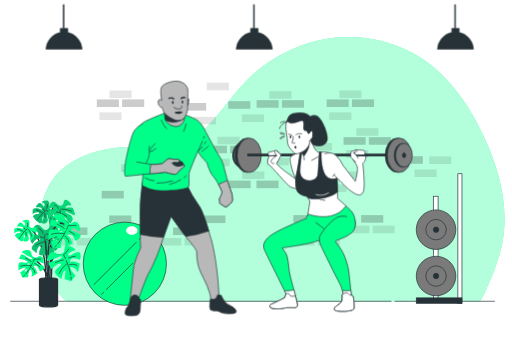
t = 0.00 s
t = 0.50 s: frame unchanged from t = 0.00 s, image omitted
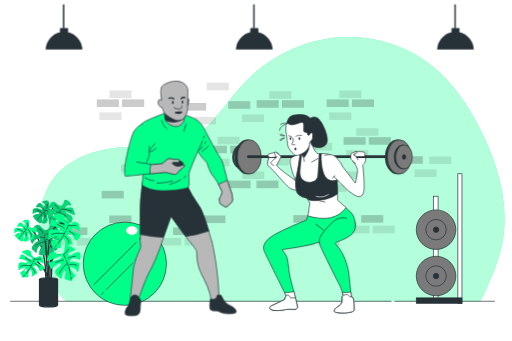
t = 0.69 s
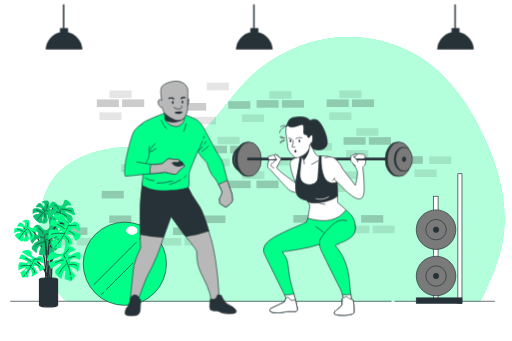
t = 1.06 s
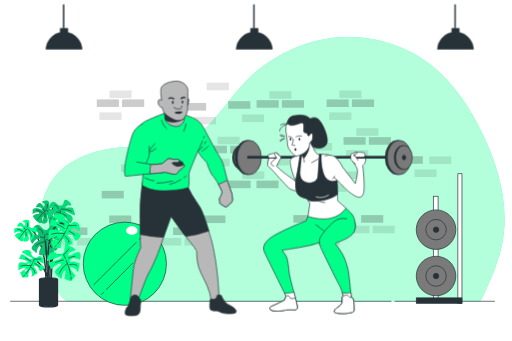
t = 1.25 s
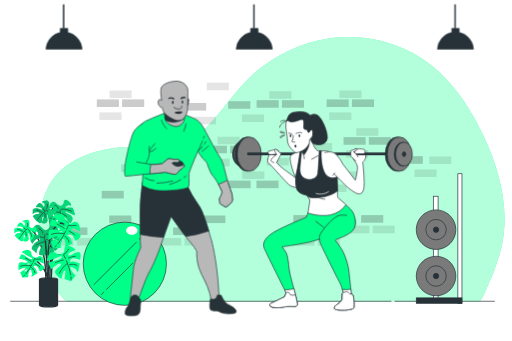
t = 1.63 s

The animated SVG that drew these frames (rendered in a browser with its animation timeline set to each time). Animation: 1 CSS @keyframes rule; one cycle of 2.00 s, repeats indefinitely.

<svg class="animated" id="freepik_stories-coach" xmlns="http://www.w3.org/2000/svg" viewBox="0 0 750 500" version="1.1" xmlns:xlink="http://www.w3.org/1999/xlink" xmlns:svgjs="http://svgjs.com/svgjs"><style>svg#freepik_stories-coach:not(.animated) .animable {opacity: 0;}svg#freepik_stories-coach.animated #freepik--character-2--inject-322 {animation: 1.5s Infinite  linear floating;animation-delay: -0.5s;}            @keyframes floating {                0% {                    opacity: 1;                    transform: translateY(0px);                }                50% {                    transform: translateY(-10px);                }                100% {                    opacity: 1;                    transform: translateY(0px);                }            }        </style><g id="freepik--background-simple--inject-322" class="animable" style="transform-origin: 397.967px 247.937px;"><path d="M682.21,151.9c-20-30.17-45-56.58-77.49-74.11C525.93,35.26,432.6,52.22,368,111.49c-24.39,22.35-41.48,51.34-65,74.55-11.5,11.36-24.62,21.56-40,26.94-26.48,9.25-57.55.59-85.08,2.87-41.22,3.41-87.6,18.84-107.4,58C49.69,314.9,53,369.17,74,409.53c3.34,6.42,17,32.21,25.69,32.21H702.9c2.4,0,9.71-17.77,10.62-19.64a293,293,0,0,0,20.15-54.65c14.91-57.56-.84-117.43-25.83-169.76A378,378,0,0,0,682.21,151.9Z" style="fill: #00FF88; transform-origin: 397.967px 247.937px;" id="elfw2j35iak5t" class="animable"></path><g id="elpzaejz9m0hl"><path d="M682.21,151.9c-20-30.17-45-56.58-77.49-74.11C525.93,35.26,432.6,52.22,368,111.49c-24.39,22.35-41.48,51.34-65,74.55-11.5,11.36-24.62,21.56-40,26.94-26.48,9.25-57.55.59-85.08,2.87-41.22,3.41-87.6,18.84-107.4,58C49.69,314.9,53,369.17,74,409.53c3.34,6.42,17,32.21,25.69,32.21H702.9c2.4,0,9.71-17.77,10.62-19.64a293,293,0,0,0,20.15-54.65c14.91-57.56-.84-117.43-25.83-169.76A378,378,0,0,0,682.21,151.9Z" style="fill: rgb(255, 255, 255); opacity: 0.7; transform-origin: 397.967px 247.937px;" class="animable" id="el77hnwtnniqw"></path></g></g><g id="freepik--Bricks--inject-322" class="animable" style="transform-origin: 368.24px 240.625px;"><g id="elkoxnd2f31t"><rect x="185.61" y="328.81" width="32.45" height="11.16" style="opacity: 0.2; transform-origin: 201.835px 334.39px;" class="animable" id="el7s4cdxw16mo"></rect></g><g id="eljtez5g12rii"><rect x="429.7" y="315.39" width="32.45" height="11.16" style="opacity: 0.2; transform-origin: 445.925px 320.97px;" class="animable" id="eloot8jal5plr"></rect></g><g id="eli3tbhzwex4l"><rect x="297.72" y="315.95" width="32.45" height="11.16" style="opacity: 0.2; transform-origin: 313.945px 321.53px;" class="animable" id="elxkfv3riobbm"></rect></g><g id="el5s9i1yaay5k"><rect x="159.78" y="315.95" width="32.45" height="11.16" style="opacity: 0.2; transform-origin: 176.005px 321.53px;" class="animable" id="el56w6v919nkp"></rect></g><g id="elll4fdp5t8j"><rect x="529.18" y="315.39" width="32.45" height="11.16" style="opacity: 0.2; transform-origin: 545.405px 320.97px;" class="animable" id="elc45mgpkt1t"></rect></g><g id="elpvlz63vyv8"><rect x="455.23" y="251.02" width="32.45" height="11.16" style="opacity: 0.2; transform-origin: 471.455px 256.6px;" class="animable" id="eluwfleo6ijh"></rect></g><g id="el1m1md4fpoou"><rect x="334.71" y="264.8" width="32.45" height="11.16" style="opacity: 0.2; transform-origin: 350.935px 270.38px;" class="animable" id="elkbjdqe5yev"></rect></g><g id="eldxf7i86n33k"><rect x="207.24" y="267.43" width="32.45" height="11.16" style="opacity: 0.2; transform-origin: 223.465px 273.01px;" class="animable" id="el2lqphtw1ph7"></rect></g><g id="el0twcsf6ja1"><rect x="243.55" y="267.43" width="32.45" height="11.16" style="opacity: 0.2; transform-origin: 259.775px 273.01px;" class="animable" id="elks9ad3k4kiq"></rect></g><g id="elxsu9t3za2h"><rect x="375.66" y="264.8" width="32.45" height="11.16" style="opacity: 0.2; transform-origin: 391.885px 270.38px;" class="animable" id="el2slm5xvyi2g"></rect></g><g id="el9pfjig00t2"><rect x="148.69" y="279.82" width="32.45" height="11.16" style="opacity: 0.2; transform-origin: 164.915px 285.4px;" class="animable" id="elcjof788gam"></rect></g><g id="el24gv4dmq55n"><rect x="508.92" y="330.82" width="32.45" height="11.16" style="opacity: 0.1; transform-origin: 525.145px 336.4px;" class="animable" id="elzuw9a3149a8"></rect></g><g id="elmjou94ddfi8"><rect x="546" y="330.82" width="32.45" height="11.16" style="opacity: 0.1; transform-origin: 562.225px 336.4px;" class="animable" id="eln8u78e7f44q"></rect></g><g id="el8tfh3yycdmo"><rect x="253.35" y="333.46" width="32.45" height="11.16" style="opacity: 0.2; transform-origin: 269.575px 339.04px;" class="animable" id="elcie9rcp3f9w"></rect></g><g id="elhq06rkrzwx"><rect x="233.08" y="348.89" width="32.45" height="11.16" style="opacity: 0.1; transform-origin: 249.305px 354.47px;" class="animable" id="elxbmx5mvhute"></rect></g><g id="eljqlzohi3awi"><rect x="270.17" y="348.89" width="32.45" height="11.16" style="opacity: 0.1; transform-origin: 286.395px 354.47px;" class="animable" id="elnsk8vu6xfo8"></rect></g><g id="elkzsk1ma4vz8"><rect x="95.35" y="333.46" width="32.45" height="11.16" style="opacity: 0.2; transform-origin: 111.575px 339.04px;" class="animable" id="el9rk32z9gxdk"></rect></g><g id="elmn82kvyomg8"><rect x="75.08" y="348.89" width="32.45" height="11.16" style="opacity: 0.1; transform-origin: 91.305px 354.47px;" class="animable" id="el6m2vylo5gi"></rect></g><g id="elc65b4o8179"><rect x="112.17" y="348.89" width="32.45" height="11.16" style="opacity: 0.1; transform-origin: 128.395px 354.47px;" class="animable" id="el1laef025xk9"></rect></g><g id="elbfjb31puu59"><rect x="448.61" y="333.46" width="32.45" height="11.16" style="opacity: 0.2; transform-origin: 464.835px 339.04px;" class="animable" id="elhmhdb6k7hrn"></rect></g><g id="elig0ai4cngeo"><rect x="428.34" y="348.89" width="32.45" height="11.16" style="opacity: 0.1; transform-origin: 444.565px 354.47px;" class="animable" id="ell3n3yqy1z1"></rect></g><g id="el1tllnvpci53"><rect x="465.43" y="348.89" width="32.45" height="11.16" style="opacity: 0.1; transform-origin: 481.655px 354.47px;" class="animable" id="elppybyrypqo"></rect></g><g id="elsdqjr9lddzi"><rect x="226.1" y="284.96" width="32.45" height="11.16" style="opacity: 0.2; transform-origin: 242.325px 290.54px;" class="animable" id="el7ybwcu1k8c3"></rect></g><g id="elfrrz9zmu2pt"><rect x="205.83" y="300.39" width="32.45" height="11.16" style="opacity: 0.1; transform-origin: 222.055px 305.97px;" class="animable" id="elvk0u8rn2xnn"></rect></g><g id="elh9m9l8l7znt"><rect x="242.91" y="300.39" width="32.45" height="11.16" style="opacity: 0.1; transform-origin: 259.135px 305.97px;" class="animable" id="elp2ipbl16w5m"></rect></g><g id="eld181y0r46bt"><rect x="230.42" y="252.66" width="32.45" height="11.16" style="opacity: 0.1; transform-origin: 246.645px 258.24px;" class="animable" id="elqi8d7qfsyl"></rect></g><g id="elmuxae9igbi"><rect x="177.11" y="240.84" width="32.45" height="11.16" style="opacity: 0.1; transform-origin: 193.335px 246.42px;" class="animable" id="elb5tgeemiol"></rect></g><g id="el1vkbr1qtqax"><rect x="390.63" y="231.46" width="32.45" height="11.16" style="opacity: 0.1; transform-origin: 406.855px 237.04px;" class="animable" id="elj3r6lovuk9l"></rect></g><g id="elc8h7gbtomg"><rect x="496.95" y="251.35" width="32.45" height="11.16" style="opacity: 0.1; transform-origin: 513.175px 256.93px;" class="animable" id="elpo6ws6r269"></rect></g><g id="elargckjfovzi"><rect x="475.32" y="270.38" width="32.45" height="11.16" style="opacity: 0.1; transform-origin: 491.545px 275.96px;" class="animable" id="eltu3r1vg8r3"></rect></g><g id="ela6pwb5ette6"><rect x="334.26" y="148.36" width="32.45" height="11.16" style="opacity: 0.2; transform-origin: 350.485px 153.94px;" class="animable" id="elu11pc9jcw6c"></rect></g><g id="eljietg27o7f8"><rect x="283.79" y="171.23" width="32.45" height="11.16" style="opacity: 0.1; transform-origin: 300.015px 176.81px;" class="animable" id="eltfhyv2nvhv"></rect></g><g id="elfh5v5lyv7r5"><rect x="354.35" y="167.73" width="32.45" height="11.16" style="opacity: 0.1; transform-origin: 370.575px 173.31px;" class="animable" id="el0o6ncnhdwok"></rect></g><g id="elyc4vb1vfnjh"><rect x="354.8" y="251.35" width="32.45" height="11.16" style="opacity: 0.1; transform-origin: 371.025px 256.93px;" class="animable" id="el9m5boru6fyj"></rect></g><g id="eln2fiigxu7pe"><rect x="337.03" y="213.6" width="32.45" height="11.16" style="opacity: 0.2; transform-origin: 353.255px 219.18px;" class="animable" id="els127a26ci9c"></rect></g><g id="eltjn2gektgmj"><rect x="299.95" y="213.6" width="32.45" height="11.16" style="opacity: 0.2; transform-origin: 316.175px 219.18px;" class="animable" id="elicwnv94f7a"></rect></g><g id="el0nhi0puaytzo"><rect x="318.59" y="200.47" width="32.45" height="11.16" style="opacity: 0.1; transform-origin: 334.815px 206.05px;" class="animable" id="el4bok8idb9sg"></rect></g><g id="elqjdll30vf4g"><rect x="269.44" y="151.02" width="32.45" height="11.16" style="opacity: 0.2; transform-origin: 285.665px 156.6px;" class="animable" id="eld60t8rwfip4"></rect></g><g id="elh35fqgiofad"><rect x="412.96" y="146.84" width="32.45" height="11.16" style="opacity: 0.2; transform-origin: 429.185px 152.42px;" class="animable" id="elhpbqn9whpbg"></rect></g><g id="elzrksqgzanci"><rect x="375.88" y="146.84" width="32.45" height="11.16" style="opacity: 0.2; transform-origin: 392.105px 152.42px;" class="animable" id="elj8mjrh9v68b"></rect></g><g id="el6eo3ibnqvb3"><rect x="394.52" y="133.71" width="32.45" height="11.16" style="opacity: 0.1; transform-origin: 410.745px 139.29px;" class="animable" id="el3i7svozwgfo"></rect></g><g id="elxjda3dc0e8"><rect x="302.74" y="121.2" width="32.45" height="11.16" style="opacity: 0.1; transform-origin: 318.965px 126.78px;" class="animable" id="elyvovylklxpg"></rect></g><g id="elzd3p6acn3ao"><rect x="303.81" y="232.64" width="32.45" height="11.16" style="opacity: 0.1; transform-origin: 320.035px 238.22px;" class="animable" id="el9uzgtltuwzd"></rect></g><g id="elo33f7f4u0rj"><rect x="540.42" y="201.11" width="32.45" height="11.16" style="opacity: 0.2; transform-origin: 556.645px 206.69px;" class="animable" id="elm2602zvf3eg"></rect></g><g id="elji1tz84ybe"><rect x="503.33" y="201.11" width="32.45" height="11.16" style="opacity: 0.2; transform-origin: 519.555px 206.69px;" class="animable" id="elww4z4mfdggp"></rect></g><g id="ellawu5r9p9vl"><rect x="521.98" y="187.98" width="32.45" height="11.16" style="opacity: 0.1; transform-origin: 538.205px 193.56px;" class="animable" id="eltdyakh8hpv"></rect></g><g id="ele8knqksidgt"><rect x="507.2" y="220.14" width="32.45" height="11.16" style="opacity: 0.1; transform-origin: 523.425px 225.72px;" class="animable" id="elzffi32r67v"></rect></g><g id="elh7gosktfs5a"><rect x="587.23" y="229.02" width="32.45" height="11.16" style="opacity: 0.2; transform-origin: 603.455px 234.6px;" class="animable" id="elnq1yp5fpfiq"></rect></g><g id="eluyaxrfwwww"><rect x="628.95" y="229.35" width="32.45" height="11.16" style="opacity: 0.1; transform-origin: 645.175px 234.93px;" class="animable" id="elrjxk1qqyvsn"></rect></g><g id="elg3r9tbdlntn"><rect x="607.32" y="248.38" width="32.45" height="11.16" style="opacity: 0.1; transform-origin: 623.545px 253.96px;" class="animable" id="elbu8aoktcr0l"></rect></g><g id="elyjjn73p4ru9"><rect x="515.64" y="145.74" width="32.45" height="11.16" style="opacity: 0.2; transform-origin: 531.865px 151.32px;" class="animable" id="els0ap4bb6pxe"></rect></g><g id="elyfmypd1tnj"><rect x="478.55" y="145.74" width="32.45" height="11.16" style="opacity: 0.2; transform-origin: 494.775px 151.32px;" class="animable" id="el8jub49qv60l"></rect></g><g id="elylvr4u8xbok"><rect x="497.2" y="132.61" width="32.45" height="11.16" style="opacity: 0.1; transform-origin: 513.425px 138.19px;" class="animable" id="el4y1im9r7f2n"></rect></g><g id="elfx1xjf259ub"><rect x="482.42" y="164.78" width="32.45" height="11.16" style="opacity: 0.1; transform-origin: 498.645px 170.36px;" class="animable" id="elo2s6xxuquh"></rect></g><g id="elzlfb6vtr65"><rect x="178.64" y="145.74" width="32.45" height="11.16" style="opacity: 0.2; transform-origin: 194.865px 151.32px;" class="animable" id="elyzcephn8zw"></rect></g><g id="elfji4f35emp4"><rect x="141.55" y="145.74" width="32.45" height="11.16" style="opacity: 0.2; transform-origin: 157.775px 151.32px;" class="animable" id="elhj709sp8lmp"></rect></g><g id="elb4y7ni5u2d"><rect x="160.2" y="132.61" width="32.45" height="11.16" style="opacity: 0.1; transform-origin: 176.425px 138.19px;" class="animable" id="el17fy0fdswy9"></rect></g><g id="elu1gjl9sxzbe"><rect x="145.42" y="164.78" width="32.45" height="11.16" style="opacity: 0.1; transform-origin: 161.645px 170.36px;" class="animable" id="el0xtxqprytrr"></rect></g><g id="elghrjwssqy7"><rect x="438.66" y="192.24" width="32.45" height="11.16" style="opacity: 0.2; transform-origin: 454.885px 197.82px;" class="animable" id="elrxn2j3jfjnd"></rect></g><g id="el3z9z6gsbzra"><rect x="454.11" y="209.64" width="32.45" height="11.16" style="opacity: 0.1; transform-origin: 470.335px 215.22px;" class="animable" id="elb914cw1645l"></rect></g></g><g id="freepik--Floor--inject-322" class="animable" style="transform-origin: 369.935px 441.74px;"><line x1="578.15" y1="441.74" x2="725.24" y2="441.74" style="fill: none; stroke: rgb(38, 50, 56); stroke-miterlimit: 10; transform-origin: 651.695px 441.74px;" id="elhxre57hz71q" class="animable"></line><line x1="14.63" y1="441.74" x2="573.5" y2="441.74" style="fill: none; stroke: rgb(38, 50, 56); stroke-miterlimit: 10; transform-origin: 294.065px 441.74px;" id="eljo4xa9dqroc" class="animable"></line></g><g id="freepik--Ball--inject-322" class="animable" style="transform-origin: 182.68px 386.74px;"><circle cx="182.68" cy="386.74" r="61" style="fill: #00FF88; stroke: rgb(38, 50, 56); stroke-miterlimit: 10; transform-origin: 182.68px 386.74px;" id="elglhw2vwp3v6" class="animable"></circle><line x1="199.83" y1="354.86" x2="136.94" y2="417.75" style="fill: none; stroke: rgb(38, 50, 56); stroke-miterlimit: 10; transform-origin: 168.385px 386.305px;" id="eltt0fvzhf8x" class="animable"></line><line x1="215.52" y1="339.17" x2="203.46" y2="351.23" style="fill: none; stroke: rgb(38, 50, 56); stroke-miterlimit: 10; transform-origin: 209.49px 345.2px;" id="elc6n8kjlh33" class="animable"></line><line x1="152.14" y1="427.97" x2="147.73" y2="432.39" style="fill: none; stroke: rgb(38, 50, 56); stroke-miterlimit: 10; transform-origin: 149.935px 430.18px;" id="ellwpghzgziun" class="animable"></line><line x1="194.59" y1="385.53" x2="155.23" y2="424.89" style="fill: none; stroke: rgb(38, 50, 56); stroke-miterlimit: 10; transform-origin: 174.91px 405.21px;" id="elrv1jl2avu7" class="animable"></line><line x1="229.38" y1="350.73" x2="197.85" y2="382.26" style="fill: none; stroke: rgb(38, 50, 56); stroke-miterlimit: 10; transform-origin: 213.615px 366.495px;" id="ell6pyulwh0s8" class="animable"></line><path d="M201.26,338c0,3.51-3.74,6.35-8.34,6.35s-8.35-2.84-8.35-6.35,3.74-6.35,8.35-6.35S201.26,334.47,201.26,338Z" style="fill: rgb(255, 255, 255); transform-origin: 192.915px 338px;" id="elxsgr2fhojo" class="animable"></path></g><g id="freepik--Plant--inject-322" class="animable" style="transform-origin: 69.177px 371.538px;"><path d="M87.07,303.49S76.34,297.54,75.55,311s-2.78,101.28-2.78,101.28" style="fill: none; stroke: rgb(38, 50, 56); stroke-linecap: round; stroke-miterlimit: 10; stroke-width: 2px; transform-origin: 79.92px 357.23px;" id="ellq117evgro" class="animable"></path><path d="M70,312.23s8.75,19.46,4.77,98.9" style="fill: none; stroke: rgb(38, 50, 56); stroke-linecap: round; stroke-miterlimit: 10; stroke-width: 2px; transform-origin: 72.9039px 361.68px;" id="elqdo6nxoc1q" class="animable"></path><path d="M78.57,306.21s-4.1,2.63-6.43-.38,1.58-8.52-1.87-10.87-9.41,1.24-9.41,1.24,4.59,1.34,4.44,3.85S63,303.5,62.65,302.4s-2.48-6.6-6.2-4.31a9.18,9.18,0,0,0-4.29,5.85s8.66-.93,9.19,2.33-3.56-.57-7.13-.78-6.84.32-6.61,2.48a28.2,28.2,0,0,1-.34,5.72,10.67,10.67,0,0,1,7-2.46c3.93.24,3.78,2.74.21,2.53S47.8,317,47.8,317s3.26,5.58,7.4,8.33,5.64,1.77,6.12-.35-.63-7.57,1.88-7.43-4.15,9.45-1,10,5.76-.37,6.6-2.48l.84-2.1s-1.11-5.45-.63-7.57,1.08.06,1.64,2.61.93,8.66,2,8.37,4.59-4.75,5.41-6.5-4.61-7.09-4.54-8.16,4.25,1,4.9,2.08a28.57,28.57,0,0,1,1.28,2.59s2.61-1.64,2.55-6.67S78.57,306.21,78.57,306.21Z" style="fill: #00FF88; transform-origin: 64.7605px 310.934px;" id="el5i2wcff6obq" class="animable"></path><g id="elct4al4wevgi"><path d="M78.57,306.21s-4.1,2.63-6.43-.38,1.58-8.52-1.87-10.87-9.41,1.24-9.41,1.24,4.59,1.34,4.44,3.85S63,303.5,62.65,302.4s-2.48-6.6-6.2-4.31a9.18,9.18,0,0,0-4.29,5.85s8.66-.93,9.19,2.33-3.56-.57-7.13-.78-6.84.32-6.61,2.48a28.2,28.2,0,0,1-.34,5.72,10.67,10.67,0,0,1,7-2.46c3.93.24,3.78,2.74.21,2.53S47.8,317,47.8,317s3.26,5.58,7.4,8.33,5.64,1.77,6.12-.35-.63-7.57,1.88-7.43-4.15,9.45-1,10,5.76-.37,6.6-2.48l.84-2.1s-1.11-5.45-.63-7.57,1.08.06,1.64,2.61.93,8.66,2,8.37,4.59-4.75,5.41-6.5-4.61-7.09-4.54-8.16,4.25,1,4.9,2.08a28.57,28.57,0,0,1,1.28,2.59s2.61-1.64,2.55-6.67S78.57,306.21,78.57,306.21Z" style="fill: rgb(38, 50, 56); opacity: 0.3; transform-origin: 64.7605px 310.934px;" class="animable" id="el8kuqlejdp12"></path></g><path d="M57.78,318c2.67-3.31,6.61-7.78,9.92-9.92" style="fill: none; stroke: rgb(38, 50, 56); stroke-linecap: round; stroke-miterlimit: 10; transform-origin: 62.74px 313.04px;" id="elrd2w2h4mmjr" class="animable"></path><path d="M54.68,322s.68-.95,1.8-2.38" style="fill: none; stroke: rgb(38, 50, 56); stroke-linecap: round; stroke-miterlimit: 10; transform-origin: 55.58px 320.81px;" id="els0pmc453yv9" class="animable"></path><path d="M69.44,308.9s4,5.62,4.71,11.4" style="fill: none; stroke: rgb(38, 50, 56); stroke-linecap: round; stroke-miterlimit: 10; transform-origin: 71.795px 314.6px;" id="el7nfxnuxcn4p" class="animable"></path><path d="M64.94,312.23s1.12-.66.7,6.49" style="fill: none; stroke: rgb(38, 50, 56); stroke-linecap: round; stroke-miterlimit: 10; transform-origin: 65.3371px 315.467px;" id="elp42yrxgni1q" class="animable"></path><path d="M67.85,305.58s2.27-2,1.07-6" style="fill: none; stroke: rgb(38, 50, 56); stroke-linecap: round; stroke-miterlimit: 10; transform-origin: 68.56px 302.58px;" id="eljba9btoznar" class="animable"></path><line x1="64.77" y1="308.99" x2="63.16" y2="306.02" style="fill: none; stroke: rgb(38, 50, 56); stroke-linecap: round; stroke-miterlimit: 10; transform-origin: 63.965px 307.505px;" id="elw5u67wf44w9" class="animable"></line><path d="M61.37,312s-5.16-3.89-8.37-4.08" style="fill: none; stroke: rgb(38, 50, 56); stroke-linecap: round; stroke-miterlimit: 10; transform-origin: 57.185px 309.96px;" id="elbqtmwgawio7" class="animable"></path><path d="M93.19,295.61s-.16,5.9-4.76,6.19-7.46-7.39-12.17-5.54-5.16,10.26-5.16,10.26,4.47-3.67,6.87-1.82,1.85,4.71.56,4.26-8.31-2-8.55,3.27a11.17,11.17,0,0,0,2.93,8.28s5-9.3,8.6-7.61-3,3.17-5.64,6.61-4.34,7.06-2,8.3a34.31,34.31,0,0,1,5.5,4.24,12.91,12.91,0,0,1,2.28-8.65c2.92-3.78,5.32-1.92,2.67,1.51S83,333.75,83,333.75s7.81.53,13.39-1.74,5.61-4.43,3.81-6.37-8-4.53-6.15-6.93,6.63,10.58,9.35,7.76,3.55-6,2-8.31l-1.53-2.27s-6.21-2.6-8-4.53.79-1,3.73.13,9.3,5,9.76,3.69-1.64-7.83-2.83-9.85-10.23-.22-11.26-1,3.86-3.59,5.42-3.49a34.7,34.7,0,0,1,3.47.48s.13-3.73-4.94-7.09S93.19,295.61,93.19,295.61Z" style="fill: #00FF88; transform-origin: 89.691px 313.415px;" id="el70jtv6dwfc9" class="animable"></path><g id="elrw2k09je699"><path d="M93.19,295.61s-.16,5.9-4.76,6.19-7.46-7.39-12.17-5.54-5.16,10.26-5.16,10.26,4.47-3.67,6.87-1.82,1.85,4.71.56,4.26-8.31-2-8.55,3.27a11.17,11.17,0,0,0,2.93,8.28s5-9.3,8.6-7.61-3,3.17-5.64,6.61-4.34,7.06-2,8.3a34.31,34.31,0,0,1,5.5,4.24,12.91,12.91,0,0,1,2.28-8.65c2.92-3.78,5.32-1.92,2.67,1.51S83,333.75,83,333.75s7.81.53,13.39-1.74,5.61-4.43,3.81-6.37-8-4.53-6.15-6.93,6.63,10.58,9.35,7.76,3.55-6,2-8.31l-1.53-2.27s-6.21-2.6-8-4.53.79-1,3.73.13,9.3,5,9.76,3.69-1.64-7.83-2.83-9.85-10.23-.22-11.26-1,3.86-3.59,5.42-3.49a34.7,34.7,0,0,1,3.47.48s.13-3.73-4.94-7.09S93.19,295.61,93.19,295.61Z" style="fill: rgb(38, 50, 56); opacity: 0.2; transform-origin: 89.691px 313.415px;" class="animable" id="el8j7qq8iqu5"></path></g><path d="M90.82,324.47c-1.49-4.93-3.28-11.93-3.17-16.69" style="fill: none; stroke: rgb(38, 50, 56); stroke-linecap: round; stroke-miterlimit: 10; transform-origin: 89.2326px 316.125px;" id="els68nslaixbd" class="animable"></path><path d="M92.74,330.32s-.49-1.34-1.17-3.43" style="fill: none; stroke: rgb(38, 50, 56); stroke-linecap: round; stroke-miterlimit: 10; transform-origin: 92.155px 328.605px;" id="elahnma8blanj" class="animable"></path><path d="M89.66,306.59s8.34-.15,14.63,3.05" style="fill: none; stroke: rgb(38, 50, 56); stroke-linecap: round; stroke-miterlimit: 10; transform-origin: 96.975px 308.114px;" id="el4djnt9oekuc" class="animable"></path><path d="M89.92,313.36s.11-1.56,7,3.74" style="fill: none; stroke: rgb(38, 50, 56); stroke-linecap: round; stroke-miterlimit: 10; transform-origin: 93.42px 315.123px;" id="elcajovvyld6k" class="animable"></path><path d="M85.25,305.92s-.48-3.65-5.31-5.19" style="fill: none; stroke: rgb(38, 50, 56); stroke-linecap: round; stroke-miterlimit: 10; transform-origin: 82.595px 303.325px;" id="elu2xk9xrai1" class="animable"></path><line x1="86.56" y1="311.32" x2="82.49" y2="310.92" style="fill: none; stroke: rgb(38, 50, 56); stroke-linecap: round; stroke-miterlimit: 10; transform-origin: 84.525px 311.12px;" id="elm0yvj0y76a9" class="animable"></line><path d="M87.27,316.8s-7.4,2.5-9.79,5.59" style="fill: none; stroke: rgb(38, 50, 56); stroke-linecap: round; stroke-miterlimit: 10; transform-origin: 82.375px 319.595px;" id="elcwrhz10vbgn" class="animable"></path><path d="M43.78,334.87s23.43,15.49,23,75.46" style="fill: none; stroke: rgb(38, 50, 56); stroke-linecap: round; stroke-miterlimit: 10; stroke-width: 2px; transform-origin: 55.2829px 372.6px;" id="elxepdntgh79" class="animable"></path><path d="M72.67,330.78s-.75,6.79-6.09,6.69-7.9-9.23-13.51-7.55-6.93,11.35-6.93,11.35,5.51-3.81,8.11-1.45,1.69,5.61.23,5-9.39-3.11-10.17,3a12.92,12.92,0,0,0,2.6,9.83s6.63-10.27,10.65-8-3.76,3.38-7.14,7.1-5.68,7.73-3.11,9.39a39.19,39.19,0,0,1,5.95,5.41s-.27-5.68,3.45-9.77,6.31-1.72,2.93,2-2.36,10.07-2.36,10.07,9,1.35,15.6-.74,6.9-4.59,5-7-8.82-6-6.45-8.59,6.65,12.84,10.06,9.84,4.67-6.62,3.12-9.39l-1.56-2.77s-6.92-3.59-8.81-6,1-1.11,4.29.51,10.27,6.63,10.91,5.18-1.15-9.2-2.33-11.63S75.33,342,74.22,341s4.8-3.79,6.59-3.51a38.59,38.59,0,0,1,4,.88s.51-4.3-5-8.66S72.67,330.78,72.67,330.78Z" style="fill: #00FF88; transform-origin: 66.8736px 351.147px;" id="elu3tax0am6o" class="animable"></path><g id="elukdqfp8nru"><path d="M72.67,330.78s-.75,6.79-6.09,6.69-7.9-9.23-13.51-7.55-6.93,11.35-6.93,11.35,5.51-3.81,8.11-1.45,1.69,5.61.23,5-9.39-3.11-10.17,3a12.92,12.92,0,0,0,2.6,9.83s6.63-10.27,10.65-8-3.76,3.38-7.14,7.1-5.68,7.73-3.11,9.39a39.19,39.19,0,0,1,5.95,5.41s-.27-5.68,3.45-9.77,6.31-1.72,2.93,2-2.36,10.07-2.36,10.07,9,1.35,15.6-.74,6.9-4.59,5-7-8.82-6-6.45-8.59,6.65,12.84,10.06,9.84,4.67-6.62,3.12-9.39l-1.56-2.77s-6.92-3.59-8.81-6,1-1.11,4.29.51,10.27,6.63,10.91,5.18-1.15-9.2-2.33-11.63S75.33,342,74.22,341s4.8-3.79,6.59-3.51a38.59,38.59,0,0,1,4,.88s.51-4.3-5-8.66S72.67,330.78,72.67,330.78Z" style="fill: rgb(38, 50, 56); opacity: 0.3; transform-origin: 66.8736px 351.147px;" class="animable" id="eltyxyad7keyn"></path></g><path d="M67.21,363.85C66,358,64.55,349.78,65.13,344.29" style="fill: none; stroke: rgb(38, 50, 56); stroke-linecap: round; stroke-miterlimit: 10; transform-origin: 66.1041px 354.07px;" id="elsna67iq8mlr" class="animable"></path><path d="M68.87,370.78s-.44-1.59-1-4.07" style="fill: none; stroke: rgb(38, 50, 56); stroke-linecap: round; stroke-miterlimit: 10; transform-origin: 68.37px 368.745px;" id="elrp2leyxwt9" class="animable"></path><path d="M67.56,343.11s9.63.61,16.59,4.9" style="fill: none; stroke: rgb(38, 50, 56); stroke-linecap: round; stroke-miterlimit: 10; transform-origin: 75.855px 345.56px;" id="eljxxfpvq97u" class="animable"></path><path d="M67.22,351s.27-1.79,7.7,5" style="fill: none; stroke: rgb(38, 50, 56); stroke-linecap: round; stroke-miterlimit: 10; transform-origin: 71.07px 353.393px;" id="elaznzk8mlel7" class="animable"></path><path d="M62.53,341.92s-.2-4.25-5.64-6.49" style="fill: none; stroke: rgb(38, 50, 56); stroke-linecap: round; stroke-miterlimit: 10; transform-origin: 59.71px 338.675px;" id="el6vfpoalg26l" class="animable"></path><line x1="63.54" y1="348.28" x2="58.88" y2="347.43" style="fill: none; stroke: rgb(38, 50, 56); stroke-linecap: round; stroke-miterlimit: 10; transform-origin: 61.21px 347.855px;" id="elszeqbhf2hha" class="animable"></line><path d="M63.84,354.66S55.05,356.85,52,360.2" style="fill: none; stroke: rgb(38, 50, 56); stroke-linecap: round; stroke-miterlimit: 10; transform-origin: 57.92px 357.43px;" id="elfc3ej03zato" class="animable"></path><path d="M52.91,382.13S68,393.65,69.59,410.73l-3.18-57.19" style="fill: none; stroke: rgb(38, 50, 56); stroke-linecap: round; stroke-miterlimit: 10; stroke-width: 2px; transform-origin: 61.25px 382.135px;" id="el1xfam79vyjp" class="animable"></path><path d="M89.45,373.79c-19.86-3.57-19.86,36.94-19.86,36.94" style="fill: none; stroke: rgb(38, 50, 56); stroke-linecap: round; stroke-miterlimit: 10; stroke-width: 2px; transform-origin: 79.52px 392.149px;" id="el926q803zmjl" class="animable"></path><path d="M72,410.33s-11.51-83.8,21.85-83.8" style="fill: none; stroke: rgb(38, 50, 56); stroke-linecap: round; stroke-miterlimit: 10; stroke-width: 2px; transform-origin: 81.9656px 368.43px;" id="eloy6z424bjsa" class="animable"></path><path d="M81.88,371.38c-2.71-3.05-8.47-3.05-11.86,4.75s-.34,6.44-.34,6.44,6.44-2,10.51-3.39,9.49-4.75,9.83-2.71-2.71,4.07-6.44,4.75S70,384.61,71,386.64s3.39,8.14,3.39,8.14A86.1,86.1,0,0,1,83.58,388c4.41-2.72,7.12-1.7,4.74,1.35s-9.15,6.45-7.79,10.52S90,409,90,409s1-8.48,3.39-11.19,2.37.34,1.7,5.09a54.89,54.89,0,0,0-.68,6.1l9.49,3.39a66.48,66.48,0,0,1,5.09-6.78l1.69-1.7s-7.46-6.44-7.8-10.51,5.09,0,6.79.68,4.4,5.43,4.4,5.43,1.7-7.8,2-10.52l.34-2.71s-7.12-2.71-9.84-2.71-4.06,2-4.06-.68,2.71-4.41,5.76-4.07a52.9,52.9,0,0,1,8.14,2s2-1.7,1.35-6.78-2.37-5.09-6.44-3.73-6.78,4.4-9.83,4.4-1.36-3.73.68-4.74,7.12-3,8.13-3.39-5.42-5.09-8.81-5.77-7.78,1.71-7.46,5.09C94.77,373.08,84.6,374.43,81.88,371.38Z" style="fill: #00FF88; transform-origin: 93.1549px 386.542px;" id="eluwy0983581" class="animable"></path><path d="M103.71,406.29c.1,1,.17,2,.21,3.07" style="fill: none; stroke: rgb(38, 50, 56); stroke-linecap: round; stroke-miterlimit: 10; transform-origin: 103.815px 407.825px;" id="elaw6kw8ywadt" class="animable"></path><path d="M96.9,382a90.28,90.28,0,0,1,6.38,21" style="fill: none; stroke: rgb(38, 50, 56); stroke-linecap: round; stroke-miterlimit: 10; transform-origin: 100.09px 392.5px;" id="el867hl4yohxp" class="animable"></path><path d="M95.68,379.23c-1.68-3.61-3-5.81-3-5.81a10.07,10.07,0,0,0,4.41-4.07,11.38,11.38,0,0,1,3.39-4.07" style="fill: none; stroke: rgb(38, 50, 56); stroke-linecap: round; stroke-miterlimit: 10; transform-origin: 96.58px 372.255px;" id="elghj9zme712k" class="animable"></path><path d="M80.87,385s12.2-5.09,12.2-4.07" style="fill: none; stroke: rgb(38, 50, 56); stroke-linecap: round; stroke-miterlimit: 10; transform-origin: 86.97px 382.897px;" id="elwr1b5u0ao5" class="animable"></path><path d="M99.85,378.5s5.43-2.71,10.18-2.71" style="fill: none; stroke: rgb(38, 50, 56); stroke-linecap: round; stroke-miterlimit: 10; transform-origin: 104.94px 377.145px;" id="el6sdk5bq3exm" class="animable"></path><path d="M97.82,386.64a46.78,46.78,0,0,0-6.44,6.44,29.31,29.31,0,0,0-4.75,7.8" style="fill: none; stroke: rgb(38, 50, 56); stroke-linecap: round; stroke-miterlimit: 10; transform-origin: 92.225px 393.76px;" id="ellgw97pf98l" class="animable"></path><path d="M101.55,388s7.12-2,10.85,1.35" style="fill: none; stroke: rgb(38, 50, 56); stroke-linecap: round; stroke-miterlimit: 10; transform-origin: 106.975px 388.379px;" id="eliqz5o1ynik" class="animable"></path><path d="M114.45,342.18c-3.69-2.18-7.78-2.23-9.78-4.53s1.93-3.47,4-2.6,7,3.37,7.9,3.92.28-7.43-1.43-10.44-6.39-4.75-8.73-2.3c-4.93,5.18-12.63-1.61-12.1-5.66s-3.25-8.4-11.36-5.85-5.09,4-5.09,4,5.76,3.53,9.45,5.72,9.81,4,8.49,5.64-4.85.62-7.8-1.75-11.46-8-12.33-5.92-3.92,7.9-3.92,7.9a86.3,86.3,0,0,1,11.12,2.47c4.94,1.55,5.95,4.26,2.09,4.47s-10.86-2.69-13,1-.69,13.17-.69,13.17,7.07-4.79,10.68-4.77,1.3,2-2.73,4.61a56.11,56.11,0,0,0-5.06,3.49l3.67,9.39a67.55,67.55,0,0,1,8.45-.6l2.39.17s0-9.86,2.83-12.78,3.33,3.84,3.93,5.56-1.2,6.89-1.2,6.89,7-3.84,9.27-5.36l2.27-1.52s-2.62-7.15-4.4-9.2-4.2-1.74-2.16-3.52,5.11-.84,6.85,1.68a52.52,52.52,0,0,1,3.8,7.48s2.62.43,6-3.42S118.14,344.37,114.45,342.18ZM82.36,353c-2.71-1.36,3.73-4.07,3.73-4.07C88.46,348.63,85.07,354.39,82.36,353Zm4.57-12.66c-1.16-.58,2.31-1.74,2.31-1.74C94.25,339.61,88.08,341,86.93,340.38Z" style="fill: #00FF88; transform-origin: 94.3392px 339.05px;" id="elad45uy076qv" class="animable"></path><path d="M82.29,359.94c-.71.75-1.43,1.47-2.18,2.17" style="fill: none; stroke: rgb(38, 50, 56); stroke-linecap: round; stroke-miterlimit: 10; transform-origin: 81.2px 361.025px;" id="elqxq6yv82y09" class="animable"></path><path d="M96.2,338.84a89.84,89.84,0,0,1-11.68,18.6" style="fill: none; stroke: rgb(38, 50, 56); stroke-linecap: round; stroke-miterlimit: 10; transform-origin: 90.36px 348.14px;" id="elkjlx6oktcvo" class="animable"></path><path d="M97.46,336.14c1.62-3.64,2.46-6,2.46-6a10,10,0,0,0,6,.66,11.36,11.36,0,0,1,5.29-.11" style="fill: none; stroke: rgb(38, 50, 56); stroke-linecap: round; stroke-miterlimit: 10; transform-origin: 104.335px 333.14px;" id="el7bk1o2epw0f" class="animable"></path><path d="M83.43,328.7s11.84,5.88,11.08,6.55" style="fill: none; stroke: rgb(38, 50, 56); stroke-linecap: round; stroke-miterlimit: 10; transform-origin: 88.9875px 331.975px;" id="el1tdowgte3a1" class="animable"></path><path d="M100.74,338.81s5.61,2.32,8.72,5.9" style="fill: none; stroke: rgb(38, 50, 56); stroke-linecap: round; stroke-miterlimit: 10; transform-origin: 105.1px 341.76px;" id="el6js026npbyo" class="animable"></path><path d="M93.27,342.61a46.83,46.83,0,0,0-9.09-.64,29.23,29.23,0,0,0-9,1.53" style="fill: none; stroke: rgb(38, 50, 56); stroke-linecap: round; stroke-miterlimit: 10; transform-origin: 84.225px 342.726px;" id="elpunevi06bj" class="animable"></path><path d="M94.69,346.32s6.2,4,6.08,9.08" style="fill: none; stroke: rgb(38, 50, 56); stroke-linecap: round; stroke-miterlimit: 10; transform-origin: 97.7309px 350.86px;" id="eltdmg0ki1soq" class="animable"></path><path d="M61.76,389.17c-3-1.76-6.26-1.8-7.87-3.66s1.55-2.79,3.24-2.09,5.62,2.72,6.36,3.16.23-6-1.15-8.4-5.14-3.83-7-1.85c-4,4.17-10.16-1.3-9.73-4.55S43,365,36.43,367.07s-4.09,3.19-4.09,3.19,4.63,2.84,7.6,4.6,7.9,3.26,6.84,4.54-3.9.5-6.28-1.41-9.22-6.45-9.92-4.76-3.16,6.35-3.16,6.35a69.6,69.6,0,0,1,9,2c4,1.25,4.78,3.43,1.68,3.6S29.31,383,27.55,386s-.55,10.6-.55,10.6,5.69-3.86,8.59-3.85,1,1.62-2.2,3.72a46.77,46.77,0,0,0-4.07,2.8l3,7.56a54,54,0,0,1,6.81-.48l1.92.13s0-7.93,2.28-10.28,2.68,3.09,3.16,4.48-1,5.54-1,5.54,5.63-3.09,7.46-4.31l1.83-1.23s-2.11-5.75-3.54-7.4-3.38-1.4-1.74-2.83,4.11-.68,5.52,1.35a43.06,43.06,0,0,1,3,6s2.11.34,4.84-2.75S64.73,390.92,61.76,389.17ZM35.94,397.9c-2.19-1.09,3-3.28,3-3.28C40.85,394.35,38.12,399,35.94,397.9Zm3.67-10.19c-.93-.46,1.86-1.39,1.86-1.39C45.5,387.09,40.54,388.18,39.61,387.71Z" style="fill: #00FF88; transform-origin: 45.5521px 386.641px;" id="eltakf185ynnh" class="animable"></path><path d="M35.88,403.46c-.57.6-1.15,1.18-1.75,1.74" style="fill: none; stroke: rgb(38, 50, 56); stroke-linecap: round; stroke-miterlimit: 10; transform-origin: 35.005px 404.33px;" id="elbkdv3tzm94s" class="animable"></path><path d="M47.08,386.48a72.34,72.34,0,0,1-9.41,15" style="fill: none; stroke: rgb(38, 50, 56); stroke-linecap: round; stroke-miterlimit: 10; transform-origin: 42.375px 393.98px;" id="elqlpbcni8tkm" class="animable"></path><path d="M48.09,384.3c1.3-2.93,2-4.86,2-4.86a8,8,0,0,0,4.79.53,9.18,9.18,0,0,1,4.27-.08" style="fill: none; stroke: rgb(38, 50, 56); stroke-linecap: round; stroke-miterlimit: 10; transform-origin: 53.62px 381.87px;" id="elke7rbljwtn" class="animable"></path><path d="M36.8,378.31s9.53,4.74,8.91,5.27" style="fill: none; stroke: rgb(38, 50, 56); stroke-linecap: round; stroke-miterlimit: 10; transform-origin: 41.2695px 380.945px;" id="el9vh8anqul8f" class="animable"></path><path d="M50.73,386.45s4.51,1.87,7,4.75" style="fill: none; stroke: rgb(38, 50, 56); stroke-linecap: round; stroke-miterlimit: 10; transform-origin: 54.23px 388.825px;" id="el649qru6w0do" class="animable"></path><path d="M44.71,389.51A38.12,38.12,0,0,0,37.4,389a23.61,23.61,0,0,0-7.24,1.23" style="fill: none; stroke: rgb(38, 50, 56); stroke-linecap: round; stroke-miterlimit: 10; transform-origin: 37.435px 389.608px;" id="eltm1fer3266p" class="animable"></path><path d="M45.86,392.49s5,3.26,4.9,7.31" style="fill: none; stroke: rgb(38, 50, 56); stroke-linecap: round; stroke-miterlimit: 10; transform-origin: 48.3107px 396.145px;" id="elu9f99zzxdgm" class="animable"></path><path d="M49.65,333.17s-3.73,2.72-6.11,0,1-8.13-2.37-10.17-8.82,1.7-8.82,1.7,4.41,1,4.41,3.39-2,3.39-2.37,2.37-2.72-6.1-6.11-3.73a8.73,8.73,0,0,0-3.73,5.77s8.14-1.36,8.82,1.69-3.39-.34-6.78-.34-6.44.68-6.1,2.71a27.49,27.49,0,0,1,0,5.43,10.07,10.07,0,0,1,6.44-2.71c3.73,0,3.73,2.37.34,2.37S21.16,345,21.16,345s3.39,5.09,7.46,7.46,5.43,1.36,5.77-.68-1-7.12,1.35-7.12-3.39,9.16-.34,9.5,5.43-.68,6.11-2.72l.68-2s-1.36-5.09-1-7.12,1,0,1.69,2.37,1.36,8.14,2.38,7.8,4.07-4.75,4.74-6.44-4.74-6.44-4.74-7.46,4.07.68,4.74,1.69a26.39,26.39,0,0,1,1.36,2.38s2.37-1.7,2-6.44S49.65,333.17,49.65,333.17Z" style="fill: #00FF88; transform-origin: 36.9316px 338.308px;" id="el959hci2o08o" class="animable"></path><path d="M30.65,345.47c2.34-3.27,5.82-7.72,8.82-9.92" style="fill: none; stroke: rgb(38, 50, 56); stroke-linecap: round; stroke-miterlimit: 10; transform-origin: 35.06px 340.51px;" id="elgfieem0pl8l" class="animable"></path><path d="M27.94,349.45s.6-.94,1.57-2.36" style="fill: none; stroke: rgb(38, 50, 56); stroke-linecap: round; stroke-miterlimit: 10; transform-origin: 28.725px 348.27px;" id="el8hfr9vngrkw" class="animable"></path><path d="M41.17,336.23s4.07,5.08,5.08,10.51" style="fill: none; stroke: rgb(38, 50, 56); stroke-linecap: round; stroke-miterlimit: 10; transform-origin: 43.71px 341.485px;" id="elrxy9qml1cv" class="animable"></path><path d="M37.1,339.62s1-.68,1,6.1" style="fill: none; stroke: rgb(38, 50, 56); stroke-linecap: round; stroke-miterlimit: 10; transform-origin: 37.6px 342.661px;" id="elm93mo54j89" class="animable"></path><path d="M39.47,333.17s2-2,.68-5.76" style="fill: none; stroke: rgb(38, 50, 56); stroke-linecap: round; stroke-miterlimit: 10; transform-origin: 40.0353px 330.29px;" id="ell6shcrihdtn" class="animable"></path><line x1="36.76" y1="336.56" x2="35.06" y2="333.85" style="fill: none; stroke: rgb(38, 50, 56); stroke-linecap: round; stroke-miterlimit: 10; transform-origin: 35.91px 335.205px;" id="el56em3xug73w" class="animable"></line><path d="M33.71,339.62s-5.09-3.39-8.14-3.39" style="fill: none; stroke: rgb(38, 50, 56); stroke-linecap: round; stroke-miterlimit: 10; transform-origin: 29.64px 337.925px;" id="elt4ohahj4p3h" class="animable"></path><path d="M83.74,446.87h.15V409.64c0-1.21-5.9-2.19-13.17-2.19s-13.16,1-13.16,2.19c0,.14.12.8.12,1v36.22h.15a.74.74,0,0,0-.15.41c0,1.54,5.87,2.78,13.1,2.78s13.11-1.24,13.11-2.78A.74.74,0,0,0,83.74,446.87Z" style="fill: rgb(38, 50, 56); stroke: rgb(38, 50, 56); stroke-linecap: round; stroke-miterlimit: 10; stroke-width: 2px; transform-origin: 70.725px 428.75px;" id="elkwuj14q7wi9" class="animable"></path></g><g id="freepik--Weights--inject-322" class="animable" style="transform-origin: 643.5px 349.74px;"><rect x="671" y="254.74" width="6" height="190" style="fill: rgb(255, 255, 255); stroke: rgb(38, 50, 56); stroke-miterlimit: 10; transform-origin: 674px 349.74px;" id="elqpo2vmth29s" class="animable"></rect><rect x="635" y="287.74" width="7" height="151" style="fill: rgb(255, 255, 255); stroke: rgb(38, 50, 56); stroke-miterlimit: 10; transform-origin: 638.5px 363.24px;" id="elaaly7f4l9kl" class="animable"></rect><circle cx="639" cy="336.74" r="29" style="fill: rgb(122, 122, 122); stroke: rgb(38, 50, 56); stroke-miterlimit: 10; transform-origin: 639px 336.74px;" id="el1vx5h64of4m" class="animable"></circle><circle cx="639" cy="336.74" r="15" style="fill: rgb(122, 122, 122); stroke: rgb(38, 50, 56); stroke-miterlimit: 10; transform-origin: 639px 336.74px;" id="elpt8e2rmk867" class="animable"></circle><circle cx="639" cy="336.74" r="4" style="fill: rgb(38, 50, 56); stroke: rgb(38, 50, 56); stroke-miterlimit: 10; transform-origin: 639px 336.74px;" id="elmkjsqxdlydi" class="animable"></circle><circle cx="639" cy="404.74" r="29" style="fill: rgb(122, 122, 122); stroke: rgb(38, 50, 56); stroke-miterlimit: 10; transform-origin: 639px 404.74px;" id="elha83lybn6c" class="animable"></circle><circle cx="639" cy="404.74" r="15" style="fill: rgb(122, 122, 122); stroke: rgb(38, 50, 56); stroke-miterlimit: 10; transform-origin: 639px 404.74px;" id="eloktbne0kvhs" class="animable"></circle><circle cx="639" cy="404.74" r="4" style="fill: rgb(38, 50, 56); stroke: rgb(38, 50, 56); stroke-miterlimit: 10; transform-origin: 639px 404.74px;" id="elmj5ekl5bnsr" class="animable"></circle><rect x="610" y="436.74" width="67" height="8" style="fill: rgb(38, 50, 56); stroke: rgb(38, 50, 56); stroke-miterlimit: 10; transform-origin: 643.5px 440.74px;" id="el6t85awv480c" class="animable"></rect></g><g id="freepik--character-2--inject-322" class="animable animator-active" style="transform-origin: 472.43px 317.536px;"><path d="M451.11,320.66,448.63,327s-33.55,13.28-48.19,22.29-16,17.11-13.06,23.87S418,435.28,418,435.28l.9,2.7-2,5.4s-13.06,6.53-16.66,8.11-6.53,2.7-4.28,5.63,12.83,2.7,16.21,2,10.13-1.81,13.74-1.58,10.58,1.35,9.68-4.05-2.48-11.26-2.93-13.74-7.88-27.47-9-36.25-1.93-21-5.08-25.71-5.28-7.62-5.28-7.62,12.52-1.83,23.42-3.6a204.76,204.76,0,0,0,32.87-7.88s17.79-6.08,27.92-6.76,18.69-4.28,21.62-10.81,1.35-19.14-5.4-25.89-7.66-6.76-7.66-6.76a63.56,63.56,0,0,1-26.57,8.11c-14.86.9-24.54-2-24.54-2Z" style="fill: #00FF88; stroke: rgb(38, 50, 56); stroke-miterlimit: 10; transform-origin: 453.326px 384.019px;" id="elw9cvoith5fp" class="animable"></path><path d="M425.89,457.57c3.6.23,10.58,1.35,9.68-4.05s-2.48-11.26-2.93-13.74c-.14-.8-1-3.94-2.17-8.13-6.82,1.64-11.14,1.62-13.64,1.27l1.18,2.36.9,2.7-2,5.4s-13.06,6.53-16.66,8.11-6.53,2.7-4.28,5.63,12.83,2.7,16.21,2S422.28,457.34,425.89,457.57Z" style="fill: rgb(255, 255, 255); stroke: rgb(38, 50, 56); stroke-miterlimit: 10; transform-origin: 415.416px 445.609px;" id="el1uw5cjcypix" class="animable"></path><path d="M432.85,440.81l-6.74.32-2.7-3.38c-1.8-2.25-4.5.23-4.5.23l-2,5.4s-13.06,6.53-16.66,8.11-6.53,2.7-4.28,5.63,12.83,2.7,16.21,2,10.13-1.81,13.74-1.58,10.58,1.35,9.68-4.05C434.78,448.76,433.46,443.65,432.85,440.81Z" style="fill: rgb(255, 255, 255); stroke: rgb(38, 50, 56); stroke-miterlimit: 10; transform-origin: 415.431px 448.187px;" id="elqd1d3md50si" class="animable"></path><line x1="462.27" y1="332.57" x2="474.75" y2="342.06" style="fill: rgb(255, 255, 255); stroke: rgb(38, 50, 56); stroke-miterlimit: 10; transform-origin: 468.51px 337.315px;" id="el5tpza3hp8yu" class="animable"></line><path d="M433,269.09s-11.09-8.12-17.33-12.73a77.27,77.27,0,0,1-10.57-9.5L409.93,233l-15.19.81s-4.34,10.58-1.9,13l6.78,6.78s18.72,21.16,23.6,25.5,14.64,4.61,14.64,4.61l-3.79-14.38Z" style="fill: rgb(255, 255, 255); stroke: rgb(38, 50, 56); stroke-miterlimit: 10; transform-origin: 414.978px 258.35px;" id="eln5hg65ma138" class="animable"></path><path d="M434.89,231.94s-8.33,1.8-9.68,6.31,3.6,20.49,5.63,25.22a40.28,40.28,0,0,1,2.48,7s-.68,10.58,2.25,16.43,14.19,7.66,14.19,7.66L454,302l-2.92,18.69s17.56,6.08,33.1,2.7A37.51,37.51,0,0,0,507,308.5l-12.38-10.81s-.45-25.22-1.13-37.15-1.35-23-6.3-27.7-19.82-2.93-21.17-3.15-4.73-3.83-6.31-7.43-4.72-12.16-4.72-12.16-5,1.35-5.86,4.73-4.5,8.33-7.43,10.81S434.89,231.94,434.89,231.94Z" style="fill: rgb(255, 255, 255); stroke: rgb(38, 50, 56); stroke-miterlimit: 10; transform-origin: 465.99px 267.256px;" id="el4kc1jqf94pk" class="animable"></path><path d="M452.75,218.2s.81,3.24-2.44,9.19a52,52,0,0,1-4.86,7.84l-4.6-7S451.4,219.55,452.75,218.2Z" style="fill: rgb(38, 50, 56); stroke: rgb(38, 50, 56); stroke-linecap: round; stroke-miterlimit: 10; transform-origin: 446.845px 226.715px;" id="elhw6nf48e1u" class="animable"></path><path d="M493.77,267.79c-2.55,1.11-9.44,3.32-15.19-2.07-7.21-6.76-8.11-25.45-8.11-29.73,0-3.14.12-5.43.19-6.43-1.14,0-2.14.08-2.93.11-.24,4.69-1.41,27.08-2.21,33.12-.9,6.76-9.23,10.13-15.76,8.33s-10.36-6.3-10.36-13.73,2.7-28.15,2.7-28.15l-2.48.45s-3.6,25.67-5.18,31.07a50.69,50.69,0,0,0-1.49,8.33c.28.91.37,1.36.37,1.36s-.68,10.58,2.25,16.43,14.19,7.66,14.19,7.66l.84,1.47c1,1.1,4.74,3.29,17.17,1.91,13.66-1.52,23.14-6.7,26.6-9.65C494.23,282.27,494,274.43,493.77,267.79Z" style="fill: rgb(38, 50, 56); stroke: rgb(38, 50, 56); stroke-miterlimit: 10; transform-origin: 463.66px 263.801px;" id="el101rrh1vb0a" class="animable"></path><path d="M465.12,297.44s2.62,1.74,11.36,3.05" style="fill: rgb(255, 255, 255); stroke: rgb(38, 50, 56); stroke-miterlimit: 10; transform-origin: 470.8px 298.965px;" id="elfztl3p1a0e4" class="animable"></path><path d="M462.5,291.76s9.17,3.93,19.22-2.63" style="fill: none; stroke: rgb(255, 255, 255); stroke-miterlimit: 10; transform-origin: 472.11px 291.029px;" id="elmtovut3hplg" class="animable"></path><path d="M451.56,180.37s4.95-7,12.38-3.82,16.67,25,15.54,34.45-12.16,11-19.14,8.56-5.4-13.52-6.53-20.27S451.56,180.37,451.56,180.37Z" style="fill: rgb(38, 50, 56); stroke: rgb(38, 50, 56); stroke-miterlimit: 10; transform-origin: 465.567px 198.154px;" id="el13w02lxjift" class="animable"></path><path d="M475.61,232.33s9.95-4.44,16.93,2.54a48.08,48.08,0,0,1,9.91,14.18l18.24,23.62s3.83-15.6,2.92-20.55-5.85-9.69-6.75-11.94,1.58-11.26,1.58-11.26,14.41.23,15.08.23,2.71,5.85,2.25,9.9-4.27,7-4.27,7,2.47,20.49,2,34.22-7.26,14.06-13.93,10.08C507.2,283,501.32,274.27,496.37,270a55.57,55.57,0,0,1-7.21-7.21" style="fill: rgb(255, 255, 255); stroke: rgb(38, 50, 56); stroke-miterlimit: 10; transform-origin: 505.723px 260.739px;" id="elfyqkh5pzq9d" class="animable"></path><line x1="491.19" y1="261.44" x2="486.91" y2="265.72" style="fill: none; stroke: rgb(38, 50, 56); stroke-miterlimit: 10; transform-origin: 489.05px 263.58px;" id="elvomxtikryl" class="animable"></line><line x1="456.06" y1="242.07" x2="466.64" y2="236.22" style="fill: none; stroke: rgb(38, 50, 56); stroke-miterlimit: 10; transform-origin: 461.35px 239.145px;" id="el2aippzq0exs" class="animable"></line><path d="M441.65,230.14s4.25,3.94,4.05,11.48" style="fill: none; stroke: rgb(38, 50, 56); stroke-miterlimit: 10; transform-origin: 443.678px 235.88px;" id="elmk2kw3tkees" class="animable"></path><path d="M508.36,324.2c-4.09-.8-9.68-1.14-14.47,1.19-8.78,4.28-22.52,21.39-25,26.8s.67,13.73,2,16.43,21.85,45,26.12,52.47c3,5.29,4.95,12.51,5.8,16.24a4.26,4.26,0,0,0-1.29,1.1l-.45,9.23s-2.71,4.73-6.76,6.76-6.53,6.3-2.7,7.65,16.89,1.13,20,.23,7-.9,7-3.6,0-12.39-.9-15.77-2-3.37-2-3.37h-1c-.41-4-2.11-20.33-3.28-31.53-1.36-12.83-6.08-25.9-10.36-33.33a89.14,89.14,0,0,0-9-12.83s-2-1.58,2.25-3.15,21.39-7.43,24.77-16c3-7.49,1.09-12.22.57-13.28" style="fill: #00FF88; stroke: rgb(38, 50, 56); stroke-miterlimit: 10; transform-origin: 494.352px 393.314px;" id="eliizt7elzsm" class="animable"></path><path d="M511.68,462.3c3.15-.9,7-.9,7-3.6s0-12.39-.9-15.77-2-3.37-2-3.37h-1c-.13-1.29-.4-3.87-.74-7.14a37.86,37.86,0,0,1-12.35.29c.51,1.78.91,3.39,1.19,4.62a4.26,4.26,0,0,0-1.29,1.1l-.45,9.23s-2.71,4.73-6.76,6.76-6.53,6.3-2.7,7.65S508.53,463.2,511.68,462.3Z" style="fill: rgb(255, 255, 255); stroke: rgb(38, 50, 56); stroke-miterlimit: 10; transform-origin: 504.227px 447.724px;" id="el4bj8sowu7b6" class="animable"></path><path d="M511.68,462.3c3.15-.9,7-.9,7-3.6s0-12.39-.9-15.77-2-3.37-2-3.37h-2.92s-3.38-3.61-4.73-3.61a27.61,27.61,0,0,0-5.24,1.38,4.26,4.26,0,0,0-1.29,1.1l-.45,9.23s-2.71,4.73-6.76,6.76-6.53,6.3-2.7,7.65S508.53,463.2,511.68,462.3Z" style="fill: rgb(255, 255, 255); stroke: rgb(38, 50, 56); stroke-miterlimit: 10; transform-origin: 504.232px 449.489px;" id="elnkrxq4ulrst" class="animable"></path><ellipse cx="352.89" cy="234.29" rx="12.28" ry="17.5" style="fill: rgb(38, 50, 56); stroke: rgb(38, 50, 56); stroke-linecap: round; stroke-miterlimit: 10; transform-origin: 352.89px 234.29px;" id="elt9yivtlt0dg" class="animable"></ellipse><ellipse cx="354.97" cy="234.29" rx="12.28" ry="17.5" style="fill: rgb(122, 122, 122); stroke: rgb(38, 50, 56); stroke-miterlimit: 10; transform-origin: 354.97px 234.29px;" id="ell52h1vle039" class="animable"></ellipse><path d="M357.43,234.29c0,1.93-1.1,3.5-2.46,3.5s-2.45-1.57-2.45-3.5,1.1-3.5,2.45-3.5S357.43,232.35,357.43,234.29Z" style="fill: rgb(122, 122, 122); stroke: rgb(38, 50, 56); stroke-miterlimit: 10; transform-origin: 354.975px 234.29px;" id="elqx60uqs0es" class="animable"></path><ellipse cx="362.1" cy="234.29" rx="17.67" ry="25.17" style="fill: rgb(38, 50, 56); stroke: rgb(38, 50, 56); stroke-linecap: round; stroke-miterlimit: 10; transform-origin: 362.1px 234.29px;" id="eldbekupvqay7" class="animable"></ellipse><ellipse cx="365.1" cy="234.29" rx="17.67" ry="25.17" style="fill: rgb(122, 122, 122); stroke: rgb(38, 50, 56); stroke-miterlimit: 10; transform-origin: 365.1px 234.29px;" id="elnjcbn0spud" class="animable"></ellipse><path d="M574.76,236H493.63c-2.25-3-6.08-4-5-4h86.1a2,2,0,0,1,0,4Z" style="fill: rgb(38, 50, 56); transform-origin: 532.586px 234px;" id="eldaej86l8917" class="animable"></path><path d="M433.2,232.19a7.89,7.89,0,0,1,2-.05,1.91,1.91,0,0,0-.83-.19H363.76a2,2,0,0,0,0,4h62.81A11.7,11.7,0,0,1,433.2,232.19Z" style="fill: rgb(38, 50, 56); transform-origin: 398.48px 233.95px;" id="elnygkjpw6zb" class="animable"></path><ellipse cx="582.1" cy="234.29" rx="17.67" ry="25.17" style="fill: rgb(38, 50, 56); stroke: rgb(38, 50, 56); stroke-miterlimit: 10; transform-origin: 582.1px 234.29px;" id="elmjtiq5dcztb" class="animable"></ellipse><ellipse cx="585.1" cy="234.29" rx="17.67" ry="25.17" style="fill: rgb(122, 122, 122); stroke: rgb(38, 50, 56); stroke-miterlimit: 10; transform-origin: 585.1px 234.29px;" id="elkf2fzo5jz4" class="animable"></ellipse><ellipse cx="589.89" cy="234.29" rx="12.28" ry="17.5" style="fill: rgb(38, 50, 56); stroke: rgb(38, 50, 56); stroke-miterlimit: 10; transform-origin: 589.89px 234.29px;" id="els19pvcov5c8" class="animable"></ellipse><ellipse cx="591.97" cy="234.29" rx="12.28" ry="17.5" style="fill: rgb(122, 122, 122); stroke: rgb(38, 50, 56); stroke-miterlimit: 10; transform-origin: 591.97px 234.29px;" id="elr8hg4clof2" class="animable"></ellipse><path d="M594.43,234.29c0,1.93-1.1,3.5-2.46,3.5s-2.45-1.57-2.45-3.5,1.1-3.5,2.45-3.5S594.43,232.35,594.43,234.29Z" style="fill: rgb(38, 50, 56); stroke: rgb(38, 50, 56); stroke-linecap: round; stroke-miterlimit: 10; transform-origin: 591.975px 234.29px;" id="elg9llvooi4qn" class="animable"></path><path d="M402.83,227.69s-10,2.22-10.23,3a4.69,4.69,0,0,0,1.11,3.94c1.11,1,12.44-.37,13.43-.74s.49-3.2.37-4.81S402.83,227.69,402.83,227.69Z" style="fill: rgb(255, 255, 255); stroke: rgb(38, 50, 56); stroke-miterlimit: 10; transform-origin: 400.135px 231.334px;" id="el4hoh2fzhqk" class="animable"></path><path d="M405.05,246.86s6.52-11.78,6.52-13.13-7-5.18-7.51-6.53-2.34,0-1.6,2.46a12.05,12.05,0,0,0,1.84,3.82l1.11,1.23s-6.53,4.44-8.25,7.52,4.56,4.68,4.56,4.68" style="fill: rgb(255, 255, 255); stroke: rgb(38, 50, 56); stroke-miterlimit: 10; transform-origin: 404.216px 236.788px;" id="elryxmlicg4y" class="animable"></path><path d="M521.59,226.44s11.67,0,12.48,1.36l.8,1.35s0,4-1,4.28-10.07.67-12.68.22-1-5.4-1-6.75S521.59,226.44,521.59,226.44Z" style="fill: rgb(255, 255, 255); stroke: rgb(38, 50, 56); stroke-miterlimit: 10; transform-origin: 527.284px 230.004px;" id="elwex5kk7i8fl" class="animable"></path><path d="M524.87,238.91a52.39,52.39,0,0,0-3.51-5.26c-.9-.9-3.6-2.93-3.6-2.93s5.4-1.35,5.4-2.92-2.7-1.36-3.82-.45-5.18.67-5.18,2.47-.9,6.31.45,8.11,6.75,6.3,6.75,6.3" style="fill: rgb(255, 255, 255); stroke: rgb(38, 50, 56); stroke-miterlimit: 10; transform-origin: 519.368px 235.436px;" id="eladm87jvmylu" class="animable"></path><path d="M421.21,182.18A21.12,21.12,0,0,0,418.68,195c1.35,8.78,2.25,16,2.25,16a20.41,20.41,0,0,0,1.58,9.23c2,4.5,8.78,11.94,11.48,11.94s7-1.81,11.26-4.28,8.11-9.24,8.11-10.81V212.8s4.05-2.93,4.5-5.85a41.62,41.62,0,0,0,.23-7s1.12-9.68-4.06-18-16.61-8.57-24.77-6.53C425.75,176.3,423,178.92,421.21,182.18Z" style="fill: rgb(255, 255, 255); stroke: rgb(38, 50, 56); stroke-linecap: round; stroke-miterlimit: 10; transform-origin: 438.361px 203.262px;" id="elfbxvc7v7nl" class="animable"></path><path d="M429.29,173.35a10.77,10.77,0,0,0-8.08,8.83c-.26,1.26-1.15,2.34-1.56,3.57l.16,0s.22-1.13,2-.45,2.48,2.47,8.34,1.57,11.48-4.72,13.51-3.15,1.35,7.66,1.12,11.49,5.18,3.15,5.18,3.15.9,5.18,2.7,4.05,2.26-5.85,5.41-2.48c0,0,2.6-12.6-2.58-20.93S437.45,171.31,429.29,173.35Z" style="fill: rgb(38, 50, 56); stroke: rgb(38, 50, 56); stroke-linecap: round; stroke-miterlimit: 10; transform-origin: 439.186px 187.308px;" id="elz4d6j68szi" class="animable"></path><path d="M439.85,207.5c0,1.05-.56,1.9-1.24,1.9s-1.24-.85-1.24-1.9.56-1.91,1.24-1.91S439.85,206.45,439.85,207.5Z" style="fill: rgb(38, 50, 56); transform-origin: 438.61px 207.495px;" id="elmnfbrtue4qr" class="animable"></path><path d="M426.79,207.5c0,1.05-.56,1.9-1.24,1.9s-1.24-.85-1.24-1.9.56-1.91,1.24-1.91S426.79,206.45,426.79,207.5Z" style="fill: rgb(38, 50, 56); transform-origin: 425.55px 207.495px;" id="el5fwr9kivvb4" class="animable"></path><path d="M429.49,207.17a31.75,31.75,0,0,1-.45,5.18c-.45,2.25-2.7,3.38-.9,3.83a18.3,18.3,0,0,0,3.83.45" style="fill: none; stroke: rgb(38, 50, 56); stroke-linecap: round; stroke-miterlimit: 10; transform-origin: 429.711px 211.9px;" id="ela6ntbl679zb" class="animable"></path><path d="M434.19,222.33a1.74,1.74,0,0,1-1.09,2.15c-.8.14-1.59-.58-1.78-1.62a1.74,1.74,0,0,1,1.09-2.15C433.21,220.57,434,221.29,434.19,222.33Z" style="fill: rgb(38, 50, 56); transform-origin: 432.755px 222.595px;" id="elpiki2jolaj" class="animable"></path><path d="M433.54,204s4.73-2.48,8.33-1.13" style="fill: none; stroke: rgb(38, 50, 56); stroke-linecap: round; stroke-miterlimit: 10; transform-origin: 437.705px 203.234px;" id="eld5zorsqux7s" class="animable"></path><path d="M428.14,205.37a9.5,9.5,0,0,0-5.18-2" style="fill: none; stroke: rgb(38, 50, 56); stroke-linecap: round; stroke-miterlimit: 10; transform-origin: 425.55px 204.37px;" id="elfkcqe1esrlc" class="animable"></path><path d="M410.5,186.89c5.68-3.93,9.15-1.14,9.15-1.14s-10,3.33-10,9.88" style="fill: none; stroke: rgb(38, 50, 56); stroke-miterlimit: 10; transform-origin: 414.65px 190.21px;" id="eld7qt3gnnjdq" class="animable"></path><path d="M416.28,203.25s-5.69-4.35-5.93-1.43C410.17,204,416.28,203.25,416.28,203.25Z" style="fill: rgb(255, 255, 255); stroke: rgb(38, 50, 56); stroke-linecap: round; stroke-miterlimit: 10; transform-origin: 413.313px 202.093px;" id="eleqki7xfgdi" class="animable"></path><path d="M416.28,206.67s-5.39.18-6.11,2.87S416.28,206.67,416.28,206.67Z" style="fill: rgb(255, 255, 255); stroke: rgb(38, 50, 56); stroke-linecap: round; stroke-miterlimit: 10; transform-origin: 413.198px 208.472px;" id="elc6g2d7y68yk" class="animable"></path></g><g id="freepik--character-1--inject-322" class="animable" style="transform-origin: 264.182px 290.981px;"><path d="M208.67,268.07s-2.34,17.67-3,28.33,0,52.34-.34,54.34.67,12.33.67,12.33-9.33,18.33-10.67,30.67-5.33,50-5.33,50l11-.34s12-35.33,18-45.33,15-33.33,17-40,14.33-41,14.33-41,22,31,26.67,36,11,15.33,11,15.33-.33,13.67,3.33,24.67,12,22.67,15.67,36.67c1.15,4.38,2.67,14.33,2.67,14.33l12-2s-.9-6.82-1.67-20.33c-2-35.34-9.33-67-10.33-69.67S299,313.4,292,302.74s-11-17-11-17l-7.33-14a305.62,305.62,0,0,1-36.34,2.66C220,274.4,208.67,268.07,208.67,268.07Z" style="fill: rgb(184, 184, 184); stroke: rgb(38, 50, 56); stroke-miterlimit: 10; transform-origin: 255.835px 356.07px;" id="elvc6cv2p9mwm" class="animable"></path><path d="M292,302.74c-7-10.67-11-17-11-17l-7.33-14a305.62,305.62,0,0,1-36.34,2.66c-17.33,0-28.66-6.33-28.66-6.33s-2.34,17.67-3,28.33c-.51,8.19-.24,34.61-.24,47.38A208.41,208.41,0,0,0,239.38,348c4.32-12.48,11-30.94,11-30.94s13.49,19,21.58,29.65a158.47,158.47,0,0,0,33.77-8C302,326.56,296.45,309.52,292,302.74Z" style="fill: rgb(38, 50, 56); stroke: rgb(38, 50, 56); stroke-miterlimit: 10; transform-origin: 255.544px 308.035px;" id="el3ts4wx3xtzw" class="animable"></path><path d="M324,433.07s-6.33-1.67-6.33.67v.07a5.13,5.13,0,0,1-6,5c-2-.32-3.73-.45-3.73.13,0,1.34-2.31,13.79,1,15.79s8.67,0,11.67,2,9.66,3.66,15.33,3.33,12.33-.33,9.33-5.67-11.33-7-14.66-10.66S324,433.07,324,433.07Z" style="fill: rgb(38, 50, 56); stroke: rgb(38, 50, 56); stroke-miterlimit: 10; transform-origin: 326.585px 446.297px;" id="elf7982mag787" class="animable"></path><path d="M203,435.4s-3.33-4.33-7.67-2.66A6.39,6.39,0,0,0,191,438.4s-2.67,10.34-4.67,11.67-5,10-2,11.67,13,1.66,17,0,4-8.67,4-12.34,1-6.33.67-9a2.79,2.79,0,0,0-2.67-2.66Z" style="fill: rgb(38, 50, 56); stroke: rgb(38, 50, 56); stroke-miterlimit: 10; transform-origin: 194.564px 447.673px;" id="elj5belcskt9" class="animable"></path><path d="M245.39,164.07s-22.41,8.81-31.48,13.09S199.56,191,199.56,197.31s9.32,49.85,9.82,51.62-1.51,22.41-1.51,22.41,10.83,9.31,34,8.31,31.73-3.78,33.74-5,.76-14.6,1-19.14S289.71,222,289.71,222s6.54,10.08,9.31,12.34a20,20,0,0,1,4,4.28s4,14.35,9.07,19.64S325,279.9,325.21,281.16s-1.26,4-1.26,4.78-3.78,6-2.77,7.55,0,4.54,1.51,5.54A23.43,23.43,0,0,0,326,300.8a8.19,8.19,0,0,0,4.53,2.52,3.09,3.09,0,0,0,3.27-2s6.55-4,6.8-7.81a35.23,35.23,0,0,0-3.78-17.37c-3.52-7.3-8.56-32.73-11.33-39s-8.56-14.6-8.56-14.6L302,194.79s-6-13.85-13.34-18.63-19.64-8.31-24.93-9.82S245.39,164.07,245.39,164.07Z" style="fill: #00FF88; stroke: rgb(38, 50, 56); stroke-miterlimit: 10; transform-origin: 270.095px 233.706px;" id="el5eqdsqnlgku" class="animable"></path><path d="M241.11,161.8a79,79,0,0,0,.5,11.84c.76,5.29,5.79,9.82,13.35,11.58s12.08-3.78,13.85-7.05,1.51-9.32,1.51-9.32a14.58,14.58,0,0,1-15.61,1.26A111.51,111.51,0,0,1,241.11,161.8Z" style="fill: rgb(184, 184, 184); stroke: rgb(38, 50, 56); stroke-miterlimit: 10; transform-origin: 255.7px 173.679px;" id="elp95bclvb2tt" class="animable"></path><path d="M265.31,171.3a14,14,0,0,1-10.6-1.19,119.75,119.75,0,0,1-12.94-7.83l-.68.18a76.13,76.13,0,0,0,.52,11.18,10.12,10.12,0,0,0,.74,2.56,20.15,20.15,0,0,0,8.24,2.75c12.34,1.24,18.85-5.54,18.85-5.54Z" style="fill: rgb(38, 50, 56); stroke: rgb(38, 50, 56); stroke-linecap: round; stroke-miterlimit: 10; transform-origin: 255.251px 170.691px;" id="elb3ugu5x1pz8" class="animable"></path><path d="M236.07,175.65s3.53,9.82,8.56,13.6" style="fill: none; stroke: rgb(38, 50, 56); stroke-miterlimit: 10; transform-origin: 240.35px 182.45px;" id="elmvp5p5qhlas" class="animable"></path><path d="M272.58,180.94A57.61,57.61,0,0,1,268.81,193" style="fill: none; stroke: rgb(38, 50, 56); stroke-miterlimit: 10; transform-origin: 270.695px 186.97px;" id="elscivdw7f74n" class="animable"></path><path d="M299.1,211.73a27.92,27.92,0,0,0,2.69-4.6" style="fill: none; stroke: rgb(38, 50, 56); stroke-miterlimit: 10; transform-origin: 300.445px 209.43px;" id="eldge1obmu3o4" class="animable"></path><path d="M296.74,206.09c-3,7.34-7,15.89-7,15.89a67.75,67.75,0,0,0,7.29-7.51" style="fill: none; stroke: rgb(38, 50, 56); stroke-miterlimit: 10; transform-origin: 293.385px 214.035px;" id="elj5pv05ocnio" class="animable"></path><path d="M299.27,199.07c-.33,1.16-.81,2.57-1.39,4.11" style="fill: none; stroke: rgb(38, 50, 56); stroke-miterlimit: 10; transform-origin: 298.575px 201.125px;" id="el3kutwxgg9vn" class="animable"></path><path d="M295.25,222.24s7.05-4.79,10.57-8.82" style="fill: none; stroke: rgb(38, 50, 56); stroke-miterlimit: 10; transform-origin: 300.535px 217.83px;" id="el23j74thqfvn" class="animable"></path><path d="M332.93,264.25a127.79,127.79,0,0,1-13,5.95,95.88,95.88,0,0,1,5.29,11c.25,1.26-1.26,4-1.26,4.78s-3.78,6-2.77,7.55,0,4.54,1.51,5.54A23.43,23.43,0,0,0,326,300.8a8.19,8.19,0,0,0,4.53,2.52,3.09,3.09,0,0,0,3.27-2s6.55-4,6.8-7.81a35.23,35.23,0,0,0-3.78-17.37A80.68,80.68,0,0,1,332.93,264.25Z" style="fill: rgb(184, 184, 184); stroke: rgb(38, 50, 56); stroke-miterlimit: 10; transform-origin: 330.28px 283.796px;" id="elxd3g9sflwme" class="animable"></path><path d="M217.94,221.23s5.79-6.55,9.07-11.33" style="fill: none; stroke: rgb(38, 50, 56); stroke-miterlimit: 10; transform-origin: 222.475px 215.565px;" id="elz3r0ha9m6of" class="animable"></path><path d="M218.7,223a23.08,23.08,0,0,0,10.07-5.79" style="fill: none; stroke: rgb(38, 50, 56); stroke-miterlimit: 10; transform-origin: 223.735px 220.105px;" id="elot3lebqxo1m" class="animable"></path><path d="M211.4,260s6.79,4.78,14.6,5" style="fill: none; stroke: rgb(38, 50, 56); stroke-miterlimit: 10; transform-origin: 218.7px 262.5px;" id="el41p28g4unof" class="animable"></path><path d="M265.42,263.14a61.46,61.46,0,0,1-17.76,7.44" style="fill: none; stroke: rgb(38, 50, 56); stroke-miterlimit: 10; transform-origin: 256.54px 266.86px;" id="el1mgq6u9b7t5" class="animable"></path><path d="M272.84,257.49a35,35,0,0,1-4.21,3.48" style="fill: none; stroke: rgb(38, 50, 56); stroke-miterlimit: 10; transform-origin: 270.735px 259.23px;" id="elcqypqpn79uj" class="animable"></path><path d="M229.27,268.57a89.5,89.5,0,0,0,23.92-3.28" style="fill: none; stroke: rgb(38, 50, 56); stroke-miterlimit: 10; transform-origin: 241.23px 266.93px;" id="el218dpyconfp" class="animable"></path><path d="M274.83,144.52s1.75-.5,1.75,2.89a17.18,17.18,0,0,1-2,7Z" style="fill: rgb(184, 184, 184); stroke: rgb(38, 50, 56); stroke-miterlimit: 10; transform-origin: 275.58px 149.452px;" id="eldylrwy5t37i" class="animable"></path><path d="M236.74,147.06s-4.47-3.76-5.18,2.12,4.24,8.47,5.18,8.47h.94s.47,5.88,4.23,9.41,12.24,8.7,16.47,9.4,8.7-.47,11.06-3.05,5.17-9.65,5.17-13.18.47-21.4.47-24,1.41-10.12-8.23-15.29-26.35.94-29.88,5.88S236.74,147.06,236.74,147.06Z" style="fill: rgb(184, 184, 184); stroke: rgb(38, 50, 56); stroke-miterlimit: 10; transform-origin: 253.321px 147.817px;" id="el9ro5a117cji" class="animable"></path><path d="M255,156.58a2.39,2.39,0,0,0,1.88,2.59c2.12.47,7.06,1.17,8.47-.47a4.19,4.19,0,0,0,.71-3.77" style="fill: none; stroke: rgb(38, 50, 56); stroke-miterlimit: 10; transform-origin: 260.61px 157.329px;" id="elgvmcg7a2du" class="animable"></path><path d="M264.44,163.29s-7.77-.23-8.71,1.65,7.76,3.45,10.82.23C268.44,163.19,264.44,163.29,264.44,163.29Z" style="fill: rgb(38, 50, 56); transform-origin: 261.358px 165.153px;" id="el8qbqnu2bdqa" class="animable"></path><path d="M254.21,150.13c0,1.32-.54,2.38-1.19,2.38s-1.19-1.06-1.19-2.38.53-2.37,1.19-2.37S254.21,148.82,254.21,150.13Z" style="fill: rgb(38, 50, 56); transform-origin: 253.02px 150.135px;" id="elth5984fm8es" class="animable"></path><path d="M268.32,149.53c0,1.32-.54,2.38-1.19,2.38s-1.19-1.06-1.19-2.38.53-2.38,1.19-2.38S268.32,148.22,268.32,149.53Z" style="fill: rgb(38, 50, 56); transform-origin: 267.13px 149.53px;" id="eld1l5qztmbb6" class="animable"></path><path d="M247.4,144.15a6.47,6.47,0,0,1,6.89.75" style="fill: none; stroke: rgb(38, 50, 56); stroke-linecap: round; stroke-miterlimit: 10; stroke-width: 2px; transform-origin: 250.845px 144.193px;" id="el8216oubvkob" class="animable"></path><path d="M265.19,144.27A6.43,6.43,0,0,1,270.7,143" style="fill: none; stroke: rgb(38, 50, 56); stroke-linecap: round; stroke-miterlimit: 10; stroke-width: 2px; transform-origin: 267.945px 143.551px;" id="el7xro6tpnv4e" class="animable"></path><path d="M262.51,235.83s5.29.76,5.79,4-3,6.3-6.29,8.31-13.35-4.78-14.86-9.06S262.51,235.83,262.51,235.83Z" style="fill: rgb(38, 50, 56); stroke: rgb(38, 50, 56); stroke-miterlimit: 10; transform-origin: 257.701px 242.112px;" id="elxlz0fqtg9y" class="animable"></path><path d="M209.38,180.94s-9.06,4.28-13.6,12.09-10.07,33.74-11.83,42.8-2.27,21.91-.5,22.41,31-3.27,39.53-3.77,18.88-2,18.88-2,13.6,3.78,15.62,3,5.28-5.79,5.28-5.79,5.29-3.27,6.55-5.29,1-3.27-1.51-2.26a17.48,17.48,0,0,1-8.06,1.76c-4,0-8.06-4.53-8.06-4.53l2.77-1.51s4.79.5,6.55,0,2-3.78.5-4a76.23,76.23,0,0,0-7.8-.25c-2,0-5.79-2-8.31-.26s-7.56,6.55-7.56,6.55-13.34,1.76-16.61,1.26-7.81-1.51-7.81-1.51,4.78-9.07,5-12.34-.26-6,.25-13.34" style="fill: #00FF88; stroke: rgb(38, 50, 56); stroke-miterlimit: 10; transform-origin: 226.199px 219.613px;" id="el6upz7yjno8i" class="animable"></path><path d="M212.93,239.82s-8.09-1.59-13.48-2.38" style="fill: none; stroke: rgb(38, 50, 56); stroke-miterlimit: 10; transform-origin: 206.19px 238.63px;" id="elump5unew5l" class="animable"></path><path d="M267.8,242.13a17.48,17.48,0,0,1-8.06,1.76c-4,0-8.06-4.53-8.06-4.53l2.77-1.51s4.79.5,6.55,0,2-3.78.5-4a76.23,76.23,0,0,0-7.8-.25c-2,0-5.79-2-8.31-.26s-7.56,6.55-7.56,6.55-13.34,1.76-16.61,1.26l-.56-.09a50.48,50.48,0,0,0-1.06,13.7c1.32-.12,2.47-.21,3.38-.26,8.56-.51,18.88-2,18.88-2s13.6,3.78,15.62,3,5.28-5.79,5.28-5.79,5.29-3.27,6.55-5.29S270.32,241.12,267.8,242.13Z" style="fill: rgb(184, 184, 184); stroke: rgb(38, 50, 56); stroke-miterlimit: 10; transform-origin: 244.781px 244.117px;" id="eljlfyudavw3" class="animable"></path></g><g id="freepik--lamp-3--inject-322" class="animable" style="transform-origin: 667.455px 39.37px;"><path d="M672.9,47.56V41.74h-5.43v-35h-1.09v35h-4.31v5.82A26.5,26.5,0,0,0,641,72h52.91A26.51,26.51,0,0,0,672.9,47.56Z" style="fill: rgb(38, 50, 56); stroke: rgb(38, 50, 56); stroke-miterlimit: 10; transform-origin: 667.455px 39.37px;" id="elqihpsl9q7zn" class="animable"></path></g><g id="freepik--lamp-2--inject-322" class="animable" style="transform-origin: 372.455px 39.37px;"><path d="M377.9,47.56V41.74h-5.43v-35h-1.09v35h-4.31v5.82A26.5,26.5,0,0,0,346,72h52.91A26.51,26.51,0,0,0,377.9,47.56Z" style="fill: rgb(38, 50, 56); stroke: rgb(38, 50, 56); stroke-miterlimit: 10; transform-origin: 372.455px 39.37px;" id="elxz1gphsj5bo" class="animable"></path></g><g id="freepik--lamp-1--inject-322" class="animable" style="transform-origin: 93.455px 39.37px;"><path d="M98.9,47.56V41.74H93.47v-35H92.38v35H88.07v5.82A26.5,26.5,0,0,0,67,72h52.91A26.51,26.51,0,0,0,98.9,47.56Z" style="fill: rgb(38, 50, 56); stroke: rgb(38, 50, 56); stroke-miterlimit: 10; transform-origin: 93.455px 39.37px;" id="elepof9x2jn7" class="animable"></path></g><defs>     <filter id="active" height="200%">         <feMorphology in="SourceAlpha" result="DILATED" operator="dilate" radius="2"></feMorphology>                <feFlood flood-color="#32DFEC" flood-opacity="1" result="PINK"></feFlood>        <feComposite in="PINK" in2="DILATED" operator="in" result="OUTLINE"></feComposite>        <feMerge>            <feMergeNode in="OUTLINE"></feMergeNode>            <feMergeNode in="SourceGraphic"></feMergeNode>        </feMerge>    </filter>    <filter id="hover" height="200%">        <feMorphology in="SourceAlpha" result="DILATED" operator="dilate" radius="2"></feMorphology>                <feFlood flood-color="#ff0000" flood-opacity="0.5" result="PINK"></feFlood>        <feComposite in="PINK" in2="DILATED" operator="in" result="OUTLINE"></feComposite>        <feMerge>            <feMergeNode in="OUTLINE"></feMergeNode>            <feMergeNode in="SourceGraphic"></feMergeNode>        </feMerge>            <feColorMatrix type="matrix" values="0   0   0   0   0                0   1   0   0   0                0   0   0   0   0                0   0   0   1   0 "></feColorMatrix>    </filter></defs></svg>